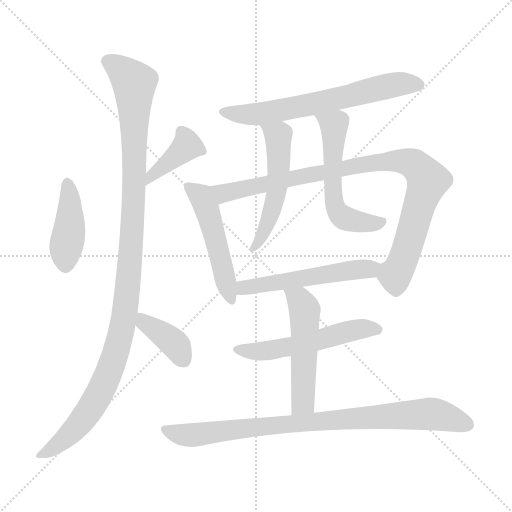
t = 0.00 s
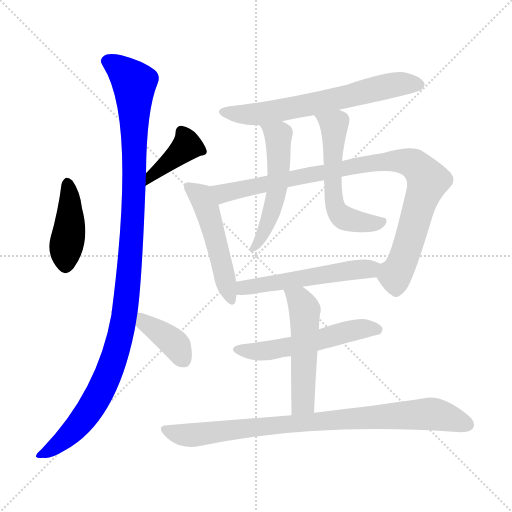
t = 1.99 s
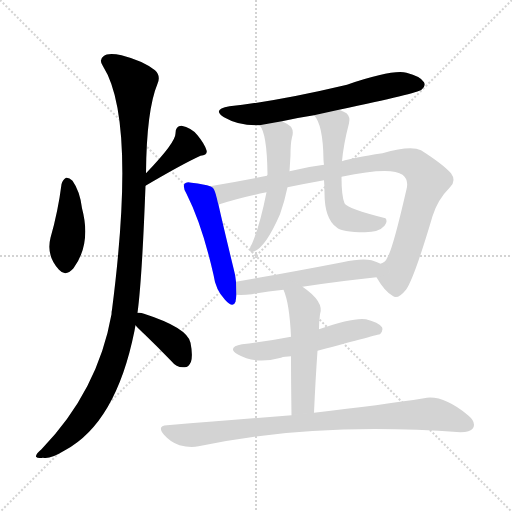
t = 3.98 s
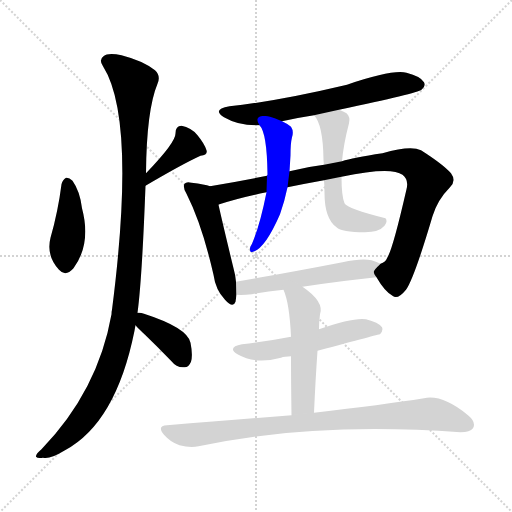
t = 5.96 s
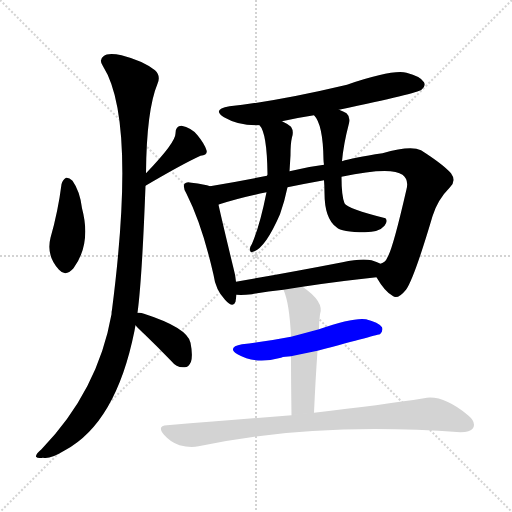
t = 7.95 s
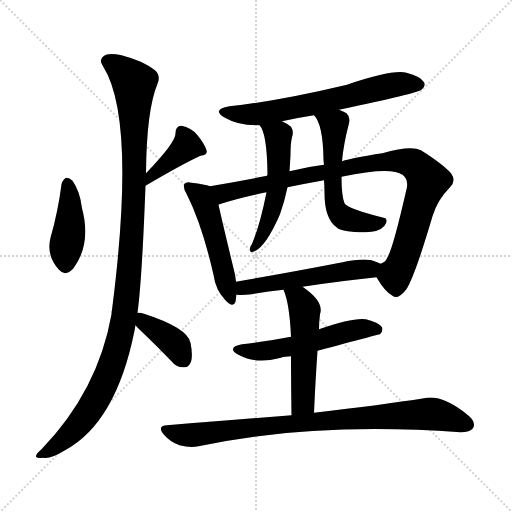
t = 9.94 s

The animated SVG that drew these frames (rendered in a browser with its animation timeline set to each time). Animation: 13 CSS @keyframes rules; one cycle of 9.94 s.

<svg version="1.1" viewBox="0 0 1024 1024" xmlns="http://www.w3.org/2000/svg">
  <g stroke="lightgray" stroke-dasharray="1,1" stroke-width="1" transform="scale(4, 4)">
    <line x1="0" y1="0" x2="256" y2="256"></line>
    <line x1="256" y1="0" x2="0" y2="256"></line>
    <line x1="128" y1="0" x2="128" y2="256"></line>
    <line x1="0" y1="128" x2="256" y2="128"></line>
  </g>
<g transform="scale(1, -1) translate(0, -900)">
   <style type="text/css">
    @keyframes keyframes0 {
      from {
       stroke: blue;
       stroke-dashoffset: 420;
       stroke-width: 128;
       }
       58% {
       animation-timing-function: step-end;
       stroke: blue;
       stroke-dashoffset: 0;
       stroke-width: 128;
       }
       to {
       stroke: black;
       stroke-width: 1024;
       }
       }
       #make-me-a-hanzi-animation-0 {
         animation: keyframes0 0.591797s both;
         animation-delay: 0.000000s;
         animation-timing-function: linear;
       }
    @keyframes keyframes1 {
      from {
       stroke: blue;
       stroke-dashoffset: 393;
       stroke-width: 128;
       }
       56% {
       animation-timing-function: step-end;
       stroke: blue;
       stroke-dashoffset: 0;
       stroke-width: 128;
       }
       to {
       stroke: black;
       stroke-width: 1024;
       }
       }
       #make-me-a-hanzi-animation-1 {
         animation: keyframes1 0.569824s both;
         animation-delay: 0.591797s;
         animation-timing-function: linear;
       }
    @keyframes keyframes2 {
      from {
       stroke: blue;
       stroke-dashoffset: 1132;
       stroke-width: 128;
       }
       79% {
       animation-timing-function: step-end;
       stroke: blue;
       stroke-dashoffset: 0;
       stroke-width: 128;
       }
       to {
       stroke: black;
       stroke-width: 1024;
       }
       }
       #make-me-a-hanzi-animation-2 {
         animation: keyframes2 1.171224s both;
         animation-delay: 1.161621s;
         animation-timing-function: linear;
       }
    @keyframes keyframes3 {
      from {
       stroke: blue;
       stroke-dashoffset: 382;
       stroke-width: 128;
       }
       55% {
       animation-timing-function: step-end;
       stroke: blue;
       stroke-dashoffset: 0;
       stroke-width: 128;
       }
       to {
       stroke: black;
       stroke-width: 1024;
       }
       }
       #make-me-a-hanzi-animation-3 {
         animation: keyframes3 0.560872s both;
         animation-delay: 2.332845s;
         animation-timing-function: linear;
       }
    @keyframes keyframes4 {
      from {
       stroke: blue;
       stroke-dashoffset: 648;
       stroke-width: 128;
       }
       68% {
       animation-timing-function: step-end;
       stroke: blue;
       stroke-dashoffset: 0;
       stroke-width: 128;
       }
       to {
       stroke: black;
       stroke-width: 1024;
       }
       }
       #make-me-a-hanzi-animation-4 {
         animation: keyframes4 0.777344s both;
         animation-delay: 2.893717s;
         animation-timing-function: linear;
       }
    @keyframes keyframes5 {
      from {
       stroke: blue;
       stroke-dashoffset: 503;
       stroke-width: 128;
       }
       62% {
       animation-timing-function: step-end;
       stroke: blue;
       stroke-dashoffset: 0;
       stroke-width: 128;
       }
       to {
       stroke: black;
       stroke-width: 1024;
       }
       }
       #make-me-a-hanzi-animation-5 {
         animation: keyframes5 0.659342s both;
         animation-delay: 3.671061s;
         animation-timing-function: linear;
       }
    @keyframes keyframes6 {
      from {
       stroke: blue;
       stroke-dashoffset: 932;
       stroke-width: 128;
       }
       75% {
       animation-timing-function: step-end;
       stroke: blue;
       stroke-dashoffset: 0;
       stroke-width: 128;
       }
       to {
       stroke: black;
       stroke-width: 1024;
       }
       }
       #make-me-a-hanzi-animation-6 {
         animation: keyframes6 1.008464s both;
         animation-delay: 4.330404s;
         animation-timing-function: linear;
       }
    @keyframes keyframes7 {
      from {
       stroke: blue;
       stroke-dashoffset: 526;
       stroke-width: 128;
       }
       63% {
       animation-timing-function: step-end;
       stroke: blue;
       stroke-dashoffset: 0;
       stroke-width: 128;
       }
       to {
       stroke: black;
       stroke-width: 1024;
       }
       }
       #make-me-a-hanzi-animation-7 {
         animation: keyframes7 0.678060s both;
         animation-delay: 5.338867s;
         animation-timing-function: linear;
       }
    @keyframes keyframes8 {
      from {
       stroke: blue;
       stroke-dashoffset: 557;
       stroke-width: 128;
       }
       64% {
       animation-timing-function: step-end;
       stroke: blue;
       stroke-dashoffset: 0;
       stroke-width: 128;
       }
       to {
       stroke: black;
       stroke-width: 1024;
       }
       }
       #make-me-a-hanzi-animation-8 {
         animation: keyframes8 0.703288s both;
         animation-delay: 6.016927s;
         animation-timing-function: linear;
       }
    @keyframes keyframes9 {
      from {
       stroke: blue;
       stroke-dashoffset: 536;
       stroke-width: 128;
       }
       64% {
       animation-timing-function: step-end;
       stroke: blue;
       stroke-dashoffset: 0;
       stroke-width: 128;
       }
       to {
       stroke: black;
       stroke-width: 1024;
       }
       }
       #make-me-a-hanzi-animation-9 {
         animation: keyframes9 0.686198s both;
         animation-delay: 6.720215s;
         animation-timing-function: linear;
       }
    @keyframes keyframes10 {
      from {
       stroke: blue;
       stroke-dashoffset: 542;
       stroke-width: 128;
       }
       64% {
       animation-timing-function: step-end;
       stroke: blue;
       stroke-dashoffset: 0;
       stroke-width: 128;
       }
       to {
       stroke: black;
       stroke-width: 1024;
       }
       }
       #make-me-a-hanzi-animation-10 {
         animation: keyframes10 0.691081s both;
         animation-delay: 7.406413s;
         animation-timing-function: linear;
       }
    @keyframes keyframes11 {
      from {
       stroke: blue;
       stroke-dashoffset: 515;
       stroke-width: 128;
       }
       63% {
       animation-timing-function: step-end;
       stroke: blue;
       stroke-dashoffset: 0;
       stroke-width: 128;
       }
       to {
       stroke: black;
       stroke-width: 1024;
       }
       }
       #make-me-a-hanzi-animation-11 {
         animation: keyframes11 0.669108s both;
         animation-delay: 8.097493s;
         animation-timing-function: linear;
       }
    @keyframes keyframes12 {
      from {
       stroke: blue;
       stroke-dashoffset: 866;
       stroke-width: 128;
       }
       74% {
       animation-timing-function: step-end;
       stroke: blue;
       stroke-dashoffset: 0;
       stroke-width: 128;
       }
       to {
       stroke: black;
       stroke-width: 1024;
       }
       }
       #make-me-a-hanzi-animation-12 {
         animation: keyframes12 0.954753s both;
         animation-delay: 8.766602s;
         animation-timing-function: linear;
       }
</style>
<path d="M 123.0 531.5 Q 116.0 476.5 101.0 424.5 Q 92.0 388.5 118.0 360.5 Q 131.0 345.5 147.0 363.5 Q 183.0 412.5 164.0 483.5 Q 160.0 517.5 145.0 538.5 Q 138.0 545.5 132.0 544.5 Q 125.0 540.5 123.0 531.5 Z" fill="lightgray"></path> 
<path d="M 291.0 528.5 Q 364.0 571.5 401.0 588.5 Q 416.0 589.5 413.0 599.5 Q 409.0 612.5 395.0 629.5 Q 382.0 645.5 363.0 648.5 Q 351.0 648.5 351.0 633.5 Q 352.0 615.5 292.0 553.5 C 271.0 531.5 265.0 513.5 291.0 528.5 Z" fill="lightgray"></path> 
<path d="M 275.0 274.5 Q 284.0 340.5 291.0 528.5 L 292.0 553.5 Q 293.0 679.5 315.0 732.5 Q 322.0 748.5 310.0 759.5 Q 286.0 778.5 243.0 789.5 Q 216.0 795.5 207.0 787.5 Q 197.0 780.5 206.0 767.5 Q 273.0 662.5 224.0 280.5 Q 223.0 277.5 223.0 271.5 Q 196.0 118.5 83.0 1.5 Q 71.0 -8.5 72.0 -13.5 Q 75.0 -17.5 86.0 -15.5 Q 99.0 -19.5 130.0 -0.5 Q 232.0 54.5 269.0 238.5 Q 270.0 244.5 271.0 249.5 L 275.0 274.5 Z" fill="lightgray"></path> 
<path d="M 271.0 249.5 Q 277.0 242.5 290.0 230.5 Q 315.0 206.5 343.0 177.5 Q 353.0 164.5 368.0 165.5 Q 377.0 164.5 382.0 176.5 Q 386.0 189.5 381.0 214.5 Q 375.0 244.5 288.0 272.5 Q 281.0 275.5 275.0 274.5 C 249.0 273.5 251.0 271.5 271.0 249.5 Z" fill="lightgray"></path> 
<path d="M 678.0 680.5 Q 835.0 713.5 843.0 720.5 Q 852.0 727.5 848.0 735.5 Q 841.0 747.5 813.0 754.5 Q 785.0 761.5 694.0 730.5 Q 555.0 697.5 459.0 687.5 Q 423.0 681.5 448.0 665.5 Q 479.0 647.5 519.0 649.5 L 564.0 657.5 Q 595.0 664.5 628.0 669.5 L 678.0 680.5 Z" fill="lightgray"></path> 
<path d="M 420.0 527.5 Q 410.0 531.5 383.0 534.5 Q 373.0 537.5 369.0 532.5 Q 365.0 526.5 373.0 512.5 Q 404.0 451.5 427.0 350.5 Q 431.0 320.5 450.0 300.5 Q 466.0 282.5 471.0 296.5 L 473.0 310.5 L 472.0 336.5 Q 471.0 349.5 467.0 363.5 Q 445.0 454.5 437.0 490.5 C 430.0 519.5 429.0 524.5 420.0 527.5 Z" fill="lightgray"></path> 
<path d="M 753.0 345.5 Q 769.0 317.5 785.0 308.5 Q 795.0 299.5 812.0 320.5 Q 828.0 342.5 865.0 467.5 Q 875.0 500.5 900.0 525.5 Q 913.0 538.5 902.0 553.5 Q 886.0 571.5 842.0 599.5 Q 821.0 609.5 765.0 593.5 Q 705.0 584.5 684.0 577.5 L 648.0 570.5 Q 614.0 566.5 579.0 557.5 L 534.0 548.5 Q 473.0 536.5 420.0 527.5 C 390.0 522.5 408.0 481.5 437.0 490.5 Q 437.0 491.5 439.0 491.5 Q 479.0 504.5 533.0 515.5 L 575.0 525.5 Q 609.0 532.5 648.0 539.5 L 683.0 546.5 Q 782.0 567.5 805.0 550.5 Q 818.0 540.5 813.0 521.5 Q 786.0 403.5 775.0 385.5 Q 771.0 375.5 761.0 372.5 C 745.0 356.5 745.0 356.5 753.0 345.5 Z" fill="lightgray"></path> 
<path d="M 519.0 649.5 Q 534.0 634.5 535.0 551.5 Q 535.0 550.5 534.0 548.5 L 533.0 515.5 Q 520.0 449.5 504.0 412.5 Q 500.0 406.5 500.0 402.5 Q 499.0 393.5 506.0 396.5 Q 530.0 402.5 560.0 471.5 Q 569.0 496.5 575.0 525.5 L 579.0 557.5 L 581.0 589.5 Q 581.0 613.5 584.0 625.5 Q 588.0 637.5 582.0 646.5 Q 575.0 652.5 564.0 657.5 C 537.0 671.5 503.0 674.5 519.0 649.5 Z" fill="lightgray"></path> 
<path d="M 684.0 577.5 Q 687.0 611.5 698.0 653.5 Q 701.0 666.5 693.0 673.5 Q 687.0 677.5 678.0 680.5 C 650.0 691.5 610.0 693.5 628.0 669.5 Q 646.0 651.5 647.0 580.5 Q 647.0 577.5 648.0 570.5 L 648.0 539.5 Q 649.0 527.5 649.0 514.5 Q 649.0 462.5 673.0 445.5 Q 683.0 435.5 730.0 435.5 Q 758.0 435.5 769.0 448.5 Q 776.0 457.5 771.0 463.5 Q 695.0 482.5 689.0 493.5 Q 683.0 508.5 683.0 546.5 L 684.0 577.5 Z" fill="lightgray"></path> 
<path d="M 605.0 326.5 Q 684.0 338.5 753.0 345.5 C 783.0 348.5 788.0 359.5 761.0 372.5 Q 754.0 376.5 743.0 379.5 Q 722.0 383.5 685.0 375.5 Q 571.0 353.5 472.0 336.5 C 442.0 331.5 443.0 311.5 473.0 310.5 Q 485.0 309.5 504.0 311.5 Q 535.0 317.5 567.0 320.5 L 605.0 326.5 Z" fill="lightgray"></path> 
<path d="M 635.0 198.5 Q 758.0 231.5 760.0 231.5 Q 767.0 238.5 764.0 245.5 Q 757.0 255.5 732.0 261.5 Q 707.0 265.5 638.0 241.5 L 582.0 226.5 Q 536.0 217.5 484.0 211.5 Q 453.0 205.5 475.0 191.5 Q 511.0 170.5 562.0 184.5 Q 569.0 187.5 582.0 187.5 L 635.0 198.5 Z" fill="lightgray"></path> 
<path d="M 628.0 74.5 Q 631.0 141.5 635.0 198.5 L 638.0 241.5 Q 638.0 256.5 640.0 271.5 Q 649.0 296.5 605.0 326.5 C 581.0 343.5 556.0 348.5 567.0 320.5 Q 579.0 293.5 582.0 226.5 L 582.0 187.5 Q 582.0 141.5 583.0 69.5 C 583.0 39.5 627.0 44.5 628.0 74.5 Z" fill="lightgray"></path> 
<path d="M 583.0 69.5 Q 468.0 60.5 334.0 49.5 Q 313.0 48.5 328.0 30.5 Q 341.0 15.5 359.0 9.5 Q 381.0 3.5 397.0 7.5 Q 625.0 56.5 921.0 35.5 Q 940.0 35.5 946.0 43.5 Q 953.0 55.5 936.0 69.5 Q 885.0 111.5 848.0 103.5 Q 766.0 90.5 628.0 74.5 L 583.0 69.5 Z" fill="lightgray"></path> 
      <clipPath id="make-me-a-hanzi-clip-0">
      <path d="M 123.0 531.5 Q 116.0 476.5 101.0 424.5 Q 92.0 388.5 118.0 360.5 Q 131.0 345.5 147.0 363.5 Q 183.0 412.5 164.0 483.5 Q 160.0 517.5 145.0 538.5 Q 138.0 545.5 132.0 544.5 Q 125.0 540.5 123.0 531.5 Z" fill="lightgray"></path>
      </clipPath>
      <path clip-path="url(#make-me-a-hanzi-clip-0)" d="M 135.0 533.5 L 140.0 453.5 L 132.0 370.5 " fill="none" id="make-me-a-hanzi-animation-0" stroke-dasharray="292 584" stroke-linecap="round"></path>

      <clipPath id="make-me-a-hanzi-clip-1">
      <path d="M 291.0 528.5 Q 364.0 571.5 401.0 588.5 Q 416.0 589.5 413.0 599.5 Q 409.0 612.5 395.0 629.5 Q 382.0 645.5 363.0 648.5 Q 351.0 648.5 351.0 633.5 Q 352.0 615.5 292.0 553.5 C 271.0 531.5 265.0 513.5 291.0 528.5 Z" fill="lightgray"></path>
      </clipPath>
      <path clip-path="url(#make-me-a-hanzi-clip-1)" d="M 404.0 597.5 L 373.0 606.5 L 308.0 554.5 L 299.0 534.5 " fill="none" id="make-me-a-hanzi-animation-1" stroke-dasharray="265 530" stroke-linecap="round"></path>

      <clipPath id="make-me-a-hanzi-clip-2">
      <path d="M 275.0 274.5 Q 284.0 340.5 291.0 528.5 L 292.0 553.5 Q 293.0 679.5 315.0 732.5 Q 322.0 748.5 310.0 759.5 Q 286.0 778.5 243.0 789.5 Q 216.0 795.5 207.0 787.5 Q 197.0 780.5 206.0 767.5 Q 273.0 662.5 224.0 280.5 Q 223.0 277.5 223.0 271.5 Q 196.0 118.5 83.0 1.5 Q 71.0 -8.5 72.0 -13.5 Q 75.0 -17.5 86.0 -15.5 Q 99.0 -19.5 130.0 -0.5 Q 232.0 54.5 269.0 238.5 Q 270.0 244.5 271.0 249.5 L 275.0 274.5 Z" fill="lightgray"></path>
      </clipPath>
      <path clip-path="url(#make-me-a-hanzi-clip-2)" d="M 214.0 777.5 L 243.0 759.5 L 269.0 730.5 L 267.0 473.5 L 243.0 233.5 L 209.0 133.5 L 174.0 72.5 L 135.0 27.5 L 79.0 -12.5 " fill="none" id="make-me-a-hanzi-animation-2" stroke-dasharray="1004 2008" stroke-linecap="round"></path>

      <clipPath id="make-me-a-hanzi-clip-3">
      <path d="M 271.0 249.5 Q 277.0 242.5 290.0 230.5 Q 315.0 206.5 343.0 177.5 Q 353.0 164.5 368.0 165.5 Q 377.0 164.5 382.0 176.5 Q 386.0 189.5 381.0 214.5 Q 375.0 244.5 288.0 272.5 Q 281.0 275.5 275.0 274.5 C 249.0 273.5 251.0 271.5 271.0 249.5 Z" fill="lightgray"></path>
      </clipPath>
      <path clip-path="url(#make-me-a-hanzi-clip-3)" d="M 281.0 267.5 L 289.0 255.5 L 353.0 208.5 L 368.0 179.5 " fill="none" id="make-me-a-hanzi-animation-3" stroke-dasharray="254 508" stroke-linecap="round"></path>

      <clipPath id="make-me-a-hanzi-clip-4">
      <path d="M 678.0 680.5 Q 835.0 713.5 843.0 720.5 Q 852.0 727.5 848.0 735.5 Q 841.0 747.5 813.0 754.5 Q 785.0 761.5 694.0 730.5 Q 555.0 697.5 459.0 687.5 Q 423.0 681.5 448.0 665.5 Q 479.0 647.5 519.0 649.5 L 564.0 657.5 Q 595.0 664.5 628.0 669.5 L 678.0 680.5 Z" fill="lightgray"></path>
      </clipPath>
      <path clip-path="url(#make-me-a-hanzi-clip-4)" d="M 451.0 677.5 L 485.0 670.5 L 523.0 672.5 L 687.0 703.5 L 767.0 726.5 L 836.0 731.5 " fill="none" id="make-me-a-hanzi-animation-4" stroke-dasharray="520 1040" stroke-linecap="round"></path>

      <clipPath id="make-me-a-hanzi-clip-5">
      <path d="M 420.0 527.5 Q 410.0 531.5 383.0 534.5 Q 373.0 537.5 369.0 532.5 Q 365.0 526.5 373.0 512.5 Q 404.0 451.5 427.0 350.5 Q 431.0 320.5 450.0 300.5 Q 466.0 282.5 471.0 296.5 L 473.0 310.5 L 472.0 336.5 Q 471.0 349.5 467.0 363.5 Q 445.0 454.5 437.0 490.5 C 430.0 519.5 429.0 524.5 420.0 527.5 Z" fill="lightgray"></path>
      </clipPath>
      <path clip-path="url(#make-me-a-hanzi-clip-5)" d="M 377.0 527.5 L 401.0 508.5 L 412.0 486.5 L 461.0 301.5 " fill="none" id="make-me-a-hanzi-animation-5" stroke-dasharray="375 750" stroke-linecap="round"></path>

      <clipPath id="make-me-a-hanzi-clip-6">
      <path d="M 753.0 345.5 Q 769.0 317.5 785.0 308.5 Q 795.0 299.5 812.0 320.5 Q 828.0 342.5 865.0 467.5 Q 875.0 500.5 900.0 525.5 Q 913.0 538.5 902.0 553.5 Q 886.0 571.5 842.0 599.5 Q 821.0 609.5 765.0 593.5 Q 705.0 584.5 684.0 577.5 L 648.0 570.5 Q 614.0 566.5 579.0 557.5 L 534.0 548.5 Q 473.0 536.5 420.0 527.5 C 390.0 522.5 408.0 481.5 437.0 490.5 Q 437.0 491.5 439.0 491.5 Q 479.0 504.5 533.0 515.5 L 575.0 525.5 Q 609.0 532.5 648.0 539.5 L 683.0 546.5 Q 782.0 567.5 805.0 550.5 Q 818.0 540.5 813.0 521.5 Q 786.0 403.5 775.0 385.5 Q 771.0 375.5 761.0 372.5 C 745.0 356.5 745.0 356.5 753.0 345.5 Z" fill="lightgray"></path>
      </clipPath>
      <path clip-path="url(#make-me-a-hanzi-clip-6)" d="M 428.0 523.5 L 452.0 513.5 L 758.0 576.5 L 799.0 578.5 L 828.0 571.5 L 856.0 538.5 L 814.0 402.5 L 790.0 350.5 L 793.0 326.5 " fill="none" id="make-me-a-hanzi-animation-6" stroke-dasharray="804 1608" stroke-linecap="round"></path>

      <clipPath id="make-me-a-hanzi-clip-7">
      <path d="M 519.0 649.5 Q 534.0 634.5 535.0 551.5 Q 535.0 550.5 534.0 548.5 L 533.0 515.5 Q 520.0 449.5 504.0 412.5 Q 500.0 406.5 500.0 402.5 Q 499.0 393.5 506.0 396.5 Q 530.0 402.5 560.0 471.5 Q 569.0 496.5 575.0 525.5 L 579.0 557.5 L 581.0 589.5 Q 581.0 613.5 584.0 625.5 Q 588.0 637.5 582.0 646.5 Q 575.0 652.5 564.0 657.5 C 537.0 671.5 503.0 674.5 519.0 649.5 Z" fill="lightgray"></path>
      </clipPath>
      <path clip-path="url(#make-me-a-hanzi-clip-7)" d="M 527.0 650.5 L 557.0 625.5 L 557.0 554.5 L 541.0 467.5 L 508.0 404.5 " fill="none" id="make-me-a-hanzi-animation-7" stroke-dasharray="398 796" stroke-linecap="round"></path>

      <clipPath id="make-me-a-hanzi-clip-8">
      <path d="M 684.0 577.5 Q 687.0 611.5 698.0 653.5 Q 701.0 666.5 693.0 673.5 Q 687.0 677.5 678.0 680.5 C 650.0 691.5 610.0 693.5 628.0 669.5 Q 646.0 651.5 647.0 580.5 Q 647.0 577.5 648.0 570.5 L 648.0 539.5 Q 649.0 527.5 649.0 514.5 Q 649.0 462.5 673.0 445.5 Q 683.0 435.5 730.0 435.5 Q 758.0 435.5 769.0 448.5 Q 776.0 457.5 771.0 463.5 Q 695.0 482.5 689.0 493.5 Q 683.0 508.5 683.0 546.5 L 684.0 577.5 Z" fill="lightgray"></path>
      </clipPath>
      <path clip-path="url(#make-me-a-hanzi-clip-8)" d="M 635.0 668.5 L 668.0 649.5 L 665.0 547.5 L 669.0 489.5 L 676.0 476.5 L 692.0 462.5 L 720.0 454.5 L 757.0 457.5 " fill="none" id="make-me-a-hanzi-animation-8" stroke-dasharray="429 858" stroke-linecap="round"></path>

      <clipPath id="make-me-a-hanzi-clip-9">
      <path d="M 605.0 326.5 Q 684.0 338.5 753.0 345.5 C 783.0 348.5 788.0 359.5 761.0 372.5 Q 754.0 376.5 743.0 379.5 Q 722.0 383.5 685.0 375.5 Q 571.0 353.5 472.0 336.5 C 442.0 331.5 443.0 311.5 473.0 310.5 Q 485.0 309.5 504.0 311.5 Q 535.0 317.5 567.0 320.5 L 605.0 326.5 Z" fill="lightgray"></path>
      </clipPath>
      <path clip-path="url(#make-me-a-hanzi-clip-9)" d="M 480.0 317.5 L 487.0 324.5 L 754.0 367.5 " fill="none" id="make-me-a-hanzi-animation-9" stroke-dasharray="408 816" stroke-linecap="round"></path>

      <clipPath id="make-me-a-hanzi-clip-10">
      <path d="M 635.0 198.5 Q 758.0 231.5 760.0 231.5 Q 767.0 238.5 764.0 245.5 Q 757.0 255.5 732.0 261.5 Q 707.0 265.5 638.0 241.5 L 582.0 226.5 Q 536.0 217.5 484.0 211.5 Q 453.0 205.5 475.0 191.5 Q 511.0 170.5 562.0 184.5 Q 569.0 187.5 582.0 187.5 L 635.0 198.5 Z" fill="lightgray"></path>
      </clipPath>
      <path clip-path="url(#make-me-a-hanzi-clip-10)" d="M 477.0 202.5 L 535.0 198.5 L 643.0 219.5 L 700.0 238.5 L 734.0 243.5 L 757.0 239.5 " fill="none" id="make-me-a-hanzi-animation-10" stroke-dasharray="414 828" stroke-linecap="round"></path>

      <clipPath id="make-me-a-hanzi-clip-11">
      <path d="M 628.0 74.5 Q 631.0 141.5 635.0 198.5 L 638.0 241.5 Q 638.0 256.5 640.0 271.5 Q 649.0 296.5 605.0 326.5 C 581.0 343.5 556.0 348.5 567.0 320.5 Q 579.0 293.5 582.0 226.5 L 582.0 187.5 Q 582.0 141.5 583.0 69.5 C 583.0 39.5 627.0 44.5 628.0 74.5 Z" fill="lightgray"></path>
      </clipPath>
      <path clip-path="url(#make-me-a-hanzi-clip-11)" d="M 574.0 317.5 L 600.0 299.5 L 610.0 266.5 L 606.0 100.5 L 590.0 78.5 " fill="none" id="make-me-a-hanzi-animation-11" stroke-dasharray="387 774" stroke-linecap="round"></path>

      <clipPath id="make-me-a-hanzi-clip-12">
      <path d="M 583.0 69.5 Q 468.0 60.5 334.0 49.5 Q 313.0 48.5 328.0 30.5 Q 341.0 15.5 359.0 9.5 Q 381.0 3.5 397.0 7.5 Q 625.0 56.5 921.0 35.5 Q 940.0 35.5 946.0 43.5 Q 953.0 55.5 936.0 69.5 Q 885.0 111.5 848.0 103.5 Q 766.0 90.5 628.0 74.5 L 583.0 69.5 Z" fill="lightgray"></path>
      </clipPath>
      <path clip-path="url(#make-me-a-hanzi-clip-12)" d="M 331.0 39.5 L 388.0 29.5 L 640.0 58.5 L 847.0 71.5 L 883.0 68.5 L 935.0 50.5 " fill="none" id="make-me-a-hanzi-animation-12" stroke-dasharray="738 1476" stroke-linecap="round"></path>

</g>
</svg>
